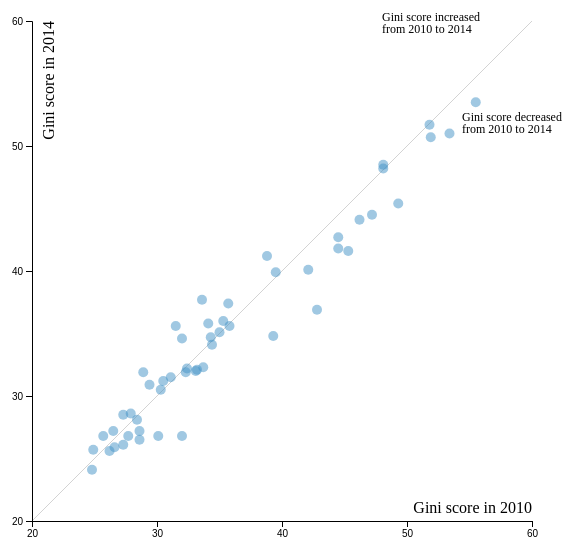
D3 v4 page, settled after 480 driven frames (8 s of simulated time); the page loaded 1 data file(s).


        // adapted from http://blockbuilder.org/EfratVil/d956f19f2e56a05c31fb6583beccfda7
        
        var xColumn = "X2010";      // by setting the columns to variables, I can
        var yColumn = "X2014";      // more easily adapt code at a later date
    
        d3.csv("trial20102014.csv", function(error, data) {
            if (error) throw error;
            data.forEach(function(d) {
                 d.X2010 = +d.X2010;
                 d.X2014 = +d.X2014;
                 d.countryName = d.countryName;
            });
            plot(data)
        });

        function plot(data) {
            // console.log(data)
        var margin = { top:50, right:50, bottom:50, left:50 };
        width = 600 - margin.left - margin.right,
        height = 600 - margin.top - margin.bottom;

        var tooltip = d3.select("body").append("div")
            .attr("class", "tooltip")
            .style("opacity", 0);

        var x = d3.scaleLinear()
              .range([0, width])
              .nice();

        var y = d3.scaleLinear()
            .range([height, 0]);

        var xAxis = d3.axisBottom(x).ticks(4),
            yAxis = d3.axisLeft(y).ticks(4);

        var brush = d3.brush().extent([[0, 0], [width, height]]).on("end", brushended),
            idleTimeout,
            idleDelay = 350;

        var svg = d3.select("body").append("svg")
            .attr("width", width + margin.left + margin.right)
            .attr("height", height + margin.top + margin.bottom)
            .append("g")
            .attr("transform", "translate(" + margin.left + "," + margin.top + ")");

        var clip = svg.append("defs").append("svg:clipPath")
            .attr("id", "clip")
            .append("svg:rect")
            .attr("width", width)
            .attr("height", height)
            .attr("x", 0)
            .attr("y", 0);

        // var xExtent = d3.extent(data, function (d) { return d.x; });
        // var yExtent = d3.extent(data, function (d) { return d.y; });
        // x.domain(d3.extent(data, function (d) { return d.x; })).nice();
        // y.domain(d3.extent(data, function (d) { return d.y; })).nice();
        x.domain([20, 60]);
        y.domain([20, 60]);

        // 45 degree line
        svg.append("line")
            .style("stroke", "lightgrey")
            // .attr("stroke-dasharray", "2,2")
            .attr("x1", 0)
            .attr("y1", height)
            .attr("x2", width)
            .attr("y2", 0);

        var scatter = svg.append("g")
             .attr("id", "scatterplot")
            //  .attr("clip-path", "url(#clip)")
            //  .attr("transform", function() {
            //     return d3.svg.transform()
            //     .translate(200, 100)
            //     .rotate(-45)
            //     .translate(-d3.select(this).attr("width")/2, -d3.select(this).attr("height")/2)();
            // })
            ;

        scatter.selectAll(".dot")
            .attr("id", "scatter")
            .data(data)
            .enter().append("circle")
            .attr("class", "dot")
            .attr("r", 5)
            .attr("cx", function (d) { return x(d.X2010); })
            .attr("cy", function (d) { return y(d.X2014); })
            .attr("opacity", 0.5)
            .style("fill", "#4292c6")
            .on("mouseover", function (d, i) {
                d3.select("svg").append("text")
                .attr("x", d3.select(this).attr("cx"))
                .attr("y", d3.select(this).attr("cy"))
                .text(function() {
                    return [d.countryName]
                })
                .attr('font', 'Libre Franklin')
                .attr('font-size', '12px')
                .style('fill', 555555)
            })
            // .on("mouseout", function (d, i) {
            //     d3.select("svg").append("text")
            //     .attr("x", d3.select(this).attr("cx"))
            //     .attr("y", d3.select(this).attr("cy"))
            //     .text(function() {
            //         return ["nothing"]
            //     })
            //     .attr('font', 'Libre Franklin')
            //     .attr('font-size', '12px')
            // })
            ;

        // x axis
        svg.append("g")
           .attr("class", "x axis")
           .attr('id', "axis--x")
           .attr("transform", "translate(0," + height + ")")
           .call(xAxis);
        svg.append("text")
            .style("text-anchor", "end")
            .attr("x", width)
            .attr("y", height - 8)
            .text("Gini score in 2010");

        // y axis
        svg.append("g")
            .attr("class", "y axis")
            .attr('id', "axis--y")
            .call(yAxis);
        svg.append("text")
            .attr("transform", "rotate(-90)")
            .attr("y", 6)
            .attr("dy", "1em")
            .style("text-anchor", "end")
            .text("Gini score in 2014");

        // increase and decrease labels
        svg.append("text")
            // .attr("transform", "rotate(-45)")
            .attr("x", 350)
            .attr("y", 0)
            .attr("dy", "0em")
            .text("Gini score increased")
            .style('fill', 555555)
            .attr('font', 'Libre Franklin')
            .attr('font-size', '12px')
            // .attr('font-style', 'italic');
        svg.append("text")
            // .attr("transform", "rotate(-45)")
            .attr("x", 350)
            .attr("y", 0)
            .attr("dy", "1em")
            .text("from 2010 to 2014")
            .style('fill', 555555)
            .attr('font', 'Libre Franklin')
            .attr('font-size', '12px')
            // .attr('font-style', 'italic');
        svg.append("text")
            .attr("x", 430)
            .attr("y", 100)
            .attr("dy", "0em")
            .text("Gini score decreased")
            .style('fill', 555555)
            .attr('font', 'Libre Franklin')
            .attr('font-size', '12px')
            // .attr('font-style', 'italic');
        svg.append("text")
            .attr("x", 430)
            .attr("y", 100)
            .attr("dy", "1em")
            .text("from 2010 to 2014")
            .style('fill', 555555)
            .attr('font', 'Libre Franklin')
            .attr('font-size', '12px')
            // .attr('font-style', 'italic');

    // next sections are to make arrows
        svg.append("line")
            .style("stroke", 555555)
            .attr("x1", 425)
            .attr("y1", 25)
            .attr("x2", 445)
            .attr("y2", 45);
        svg.append("line")
            .style("stroke", 555555)
            .attr("x1", 425)
            .attr("y1", 25)
            .attr("x2", 425)
            .attr("y2", 30);
        svg.append("line")
            .style("stroke", 555555)
            .attr("x1", 425)
            .attr("y1", 25)
            .attr("x2", 430)
            .attr("y2", 25);

        svg.append("line")
            .style("stroke", 555555)
            .attr("x1", 455)
            .attr("y1", 55)
            .attr("x2", 475)
            .attr("y2", 75);
        svg.append("line")
            .style("stroke", 555555)
            .attr("x1", 475)
            .attr("y1", 70)
            .attr("x2", 475)
            .attr("y2", 75);
        svg.append("line")
            .style("stroke", 555555)
            .attr("x1", 470)
            .attr("y1", 75)
            .attr("x2", 475)
            .attr("y2", 75);

        scatter.append("g")
        .attr("class", "grid")
        .attr("transform", "translate(0," + height + ")")
        .call(make_x_axis()
            .tickSize(-height, 0, 0)
            .tickFormat("")
        );

        scatter.append("g")
        .attr("class", "grid")
        .call(make_y_axis()
            .tickSize(-width, 0, 0)
            .tickFormat("")
        );

        scatter.append("g")
            .attr("class", "brush")
            .call(brush);

        function brushended() {

            var s = d3.event.selection;
            if (!s) {
                if (!idleTimeout) return idleTimeout = setTimeout(idled, idleDelay);
                x.domain(d3.extent(data, function (d) { return d.x; })).nice();
                y.domain(d3.extent(data, function (d) { return d.y; })).nice();
            } else {

                x.domain([s[0][0], s[1][0]].map(x.invert, x));
                y.domain([s[1][1], s[0][1]].map(y.invert, y));
                scatter.select(".brush").call(brush.move, null);
            }
            zoom();
        }
}
    

### data: trial20102014.csv
, X2010, X2014, countryName
73527, -10, -10, Afghanistan
75080, -10, -10, Albania
76633, -10, -10, Algeria
78186, -10, -10, American Samoa
79739, -10, -10, Andorra
81292, -10, -10, Angola
82845, -10, -10, Antigua and Barbuda
84398, 44.5, 42.7, Argentina
85951, 31.1, 31.5, Armenia
87504, -10, -10, Aruba
89057, 34.7, -10, Australia
90610, 30.3, 30.5, Austria
92163, -10, -10, Azerbaijan
93716, -10, -10, Bahamas, The
95269, -10, -10, Bahrain
96822, 32.1, -10, Bangladesh
98375, -10, -10, Barbados
99928, 28.6, 27.2, Belarus
101481, 28.4, 28.1, Belgium
103034, -10, -10, Belize
104587, -10, -10, Benin
106140, -10, -10, Bermuda
107693, -10, -10, Bhutan
109246, -10, 48.4, Bolivia
110799, -10, -10, Bosnia and Herzegovina
112352, -10, -10, Botswana
113905, -10, 51.5, Brazil
115458, -10, -10, British Virgin Islands
117011, -10, -10, Brunei Darussalam
118564, 35.7, 37.4, Bulgaria
120117, -10, 35.3, Burkina Faso
121670, -10, -10, Burundi
123223, -10, -10, Cabo Verde
124776, -10, -10, Cambodia
126329, -10, 46.5, Cameroon
127882, 33.6, -10, Canada
129435, -10, -10, Cayman Islands
130988, -10, -10, Central African Republic
132541, -10, -10, Chad
134094, -10, -10, Channel Islands
135647, -10, -10, Chile
137200, -10, -10, China
138753, 55.5, 53.5, Colombia
140306, -10, -10, Comoros
141859, -10, -10, Congo, Dem. Rep.
143412, -10, -10, Congo, Rep.
144965, 48.1, 48.5, Costa Rica
146518, -10, -10, Cote d'Ivoire
148071, 32.4, 32.2, Croatia
149624, -10, -10, Cuba
151177, -10, -10, Curacao
152730, 31.5, 35.6, Cyprus
154283, 26.6, 25.9, Czech Republic
155836, 27.3, 28.5, Denmark
157389, -10, -10, Djibouti
158942, -10, -10, Dominica
160495, 47.2, 44.5, Dominican Republic
162048, 49.3, 45.4, Ecuador
163601, 31.5, -10, Egypt, Arab Rep.
165154, 44.5, 41.8, El Salvador
... 157 more rows